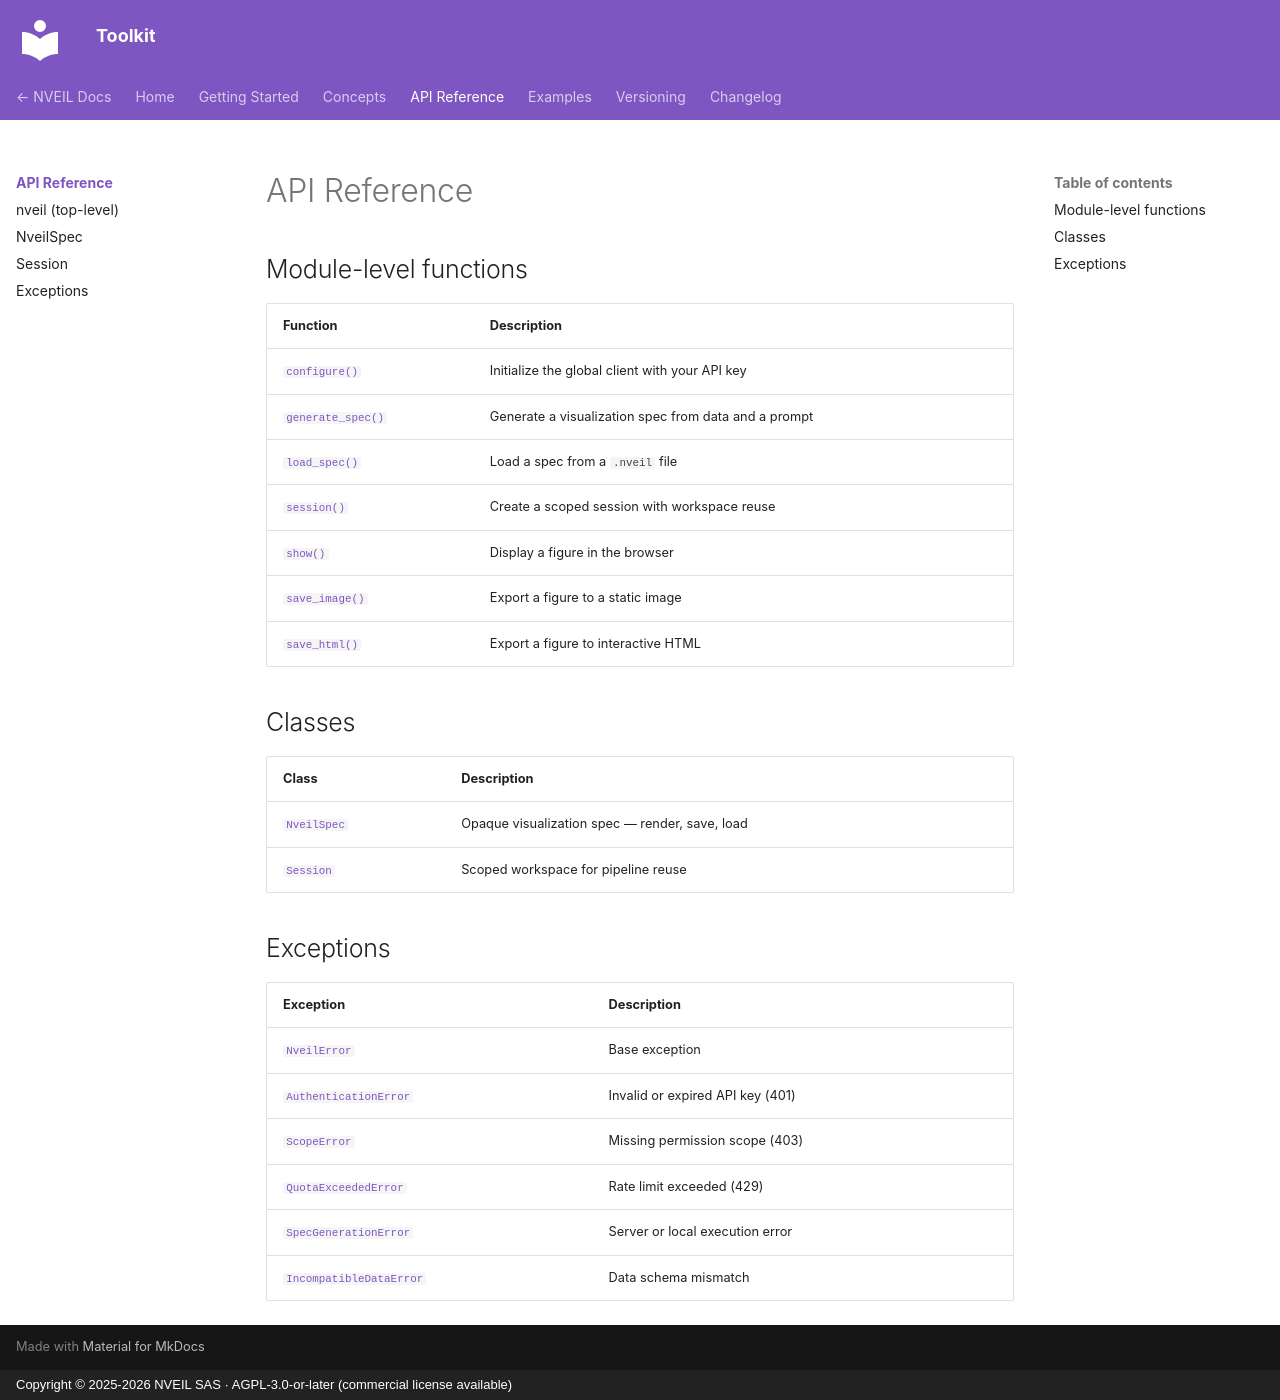

repository: nveil-ai/nveil-toolkit · page: api-reference/index.html · generator: mkdocs · copyright: Copyright © 2025-2026 NVEIL SAS · AGPL-3.0-or-later (commercial license available)

# API Reference

## Module-level functions

| Function | Description |
|----------|-------------|
| [`configure()`](nveil.md#nveil.configure) | Initialize the global client with your API key |
| [`generate_spec()`](nveil.md#nveil.generate_spec) | Generate a visualization spec from data and a prompt |
| [`load_spec()`](nveil.md#nveil.load_spec) | Load a spec from a `.nveil` file |
| [`session()`](nveil.md#nveil.session) | Create a scoped session with workspace reuse |
| [`show()`](nveil.md#nveil.show) | Display a figure in the browser |
| [`save_image()`](nveil.md#nveil.save_image) | Export a figure to a static image |
| [`save_html()`](nveil.md#nveil.save_html) | Export a figure to interactive HTML |

## Classes

| Class | Description |
|-------|-------------|
| [`NveilSpec`](nveil-spec.md) | Opaque visualization spec — render, save, load |
| [`Session`](session.md) | Scoped workspace for pipeline reuse |

## Exceptions

| Exception | Description |
|-----------|-------------|
| [`NveilError`](exceptions.md) | Base exception |
| [`AuthenticationError`](exceptions.md) | Invalid or expired API key (401) |
| [`ScopeError`](exceptions.md) | Missing permission scope (403) |
| [`QuotaExceededError`](exceptions.md) | Rate limit exceeded (429) |
| [`SpecGenerationError`](exceptions.md) | Server or local execution error |
| [`IncompatibleDataError`](exceptions.md) | Data schema mismatch |
